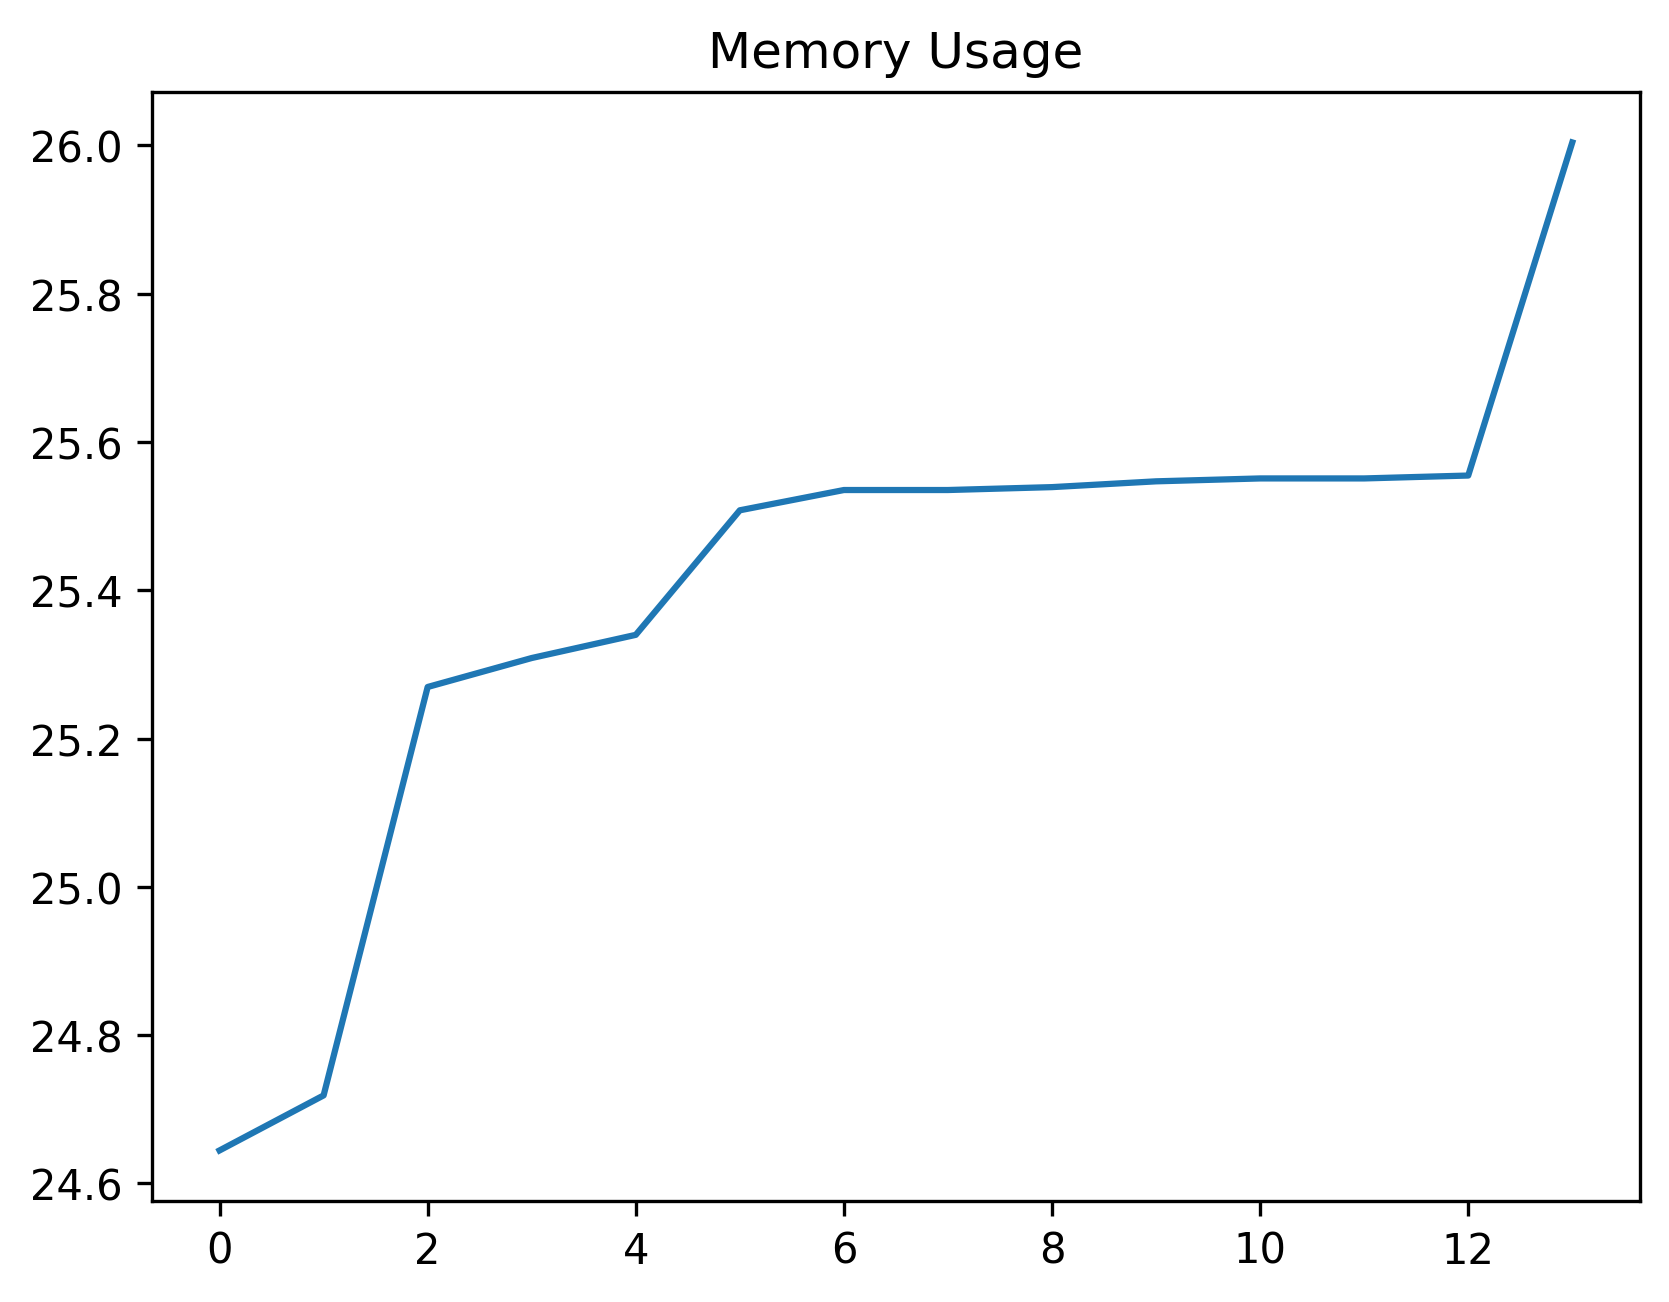

Data behind this chart, as committed beside it:
date_time, name, memory
2023-10-27 08:12:28.945227, start, 24.64
2023-10-27 08:12:30.959863, step_1, 24.72
2023-10-27 08:12:31.051067, step_2, 25.27
2023-10-27 08:12:31.575531, step_3, 25.31
2023-10-27 08:12:31.575531, step_4, 25.34
2023-10-27 08:12:33.054609, step_5, 25.51
2023-10-27 08:12:33.678452, step_6, 25.54
2023-10-27 08:12:35.697656, step_7, 25.54
2023-10-27 08:12:35.729936, step_8, 25.54
2023-10-27 08:12:36.672852, step_9, 25.55
2023-10-27 08:12:38.686210, step_10, 25.55
2023-10-27 08:12:39.263307, step_11, 25.55
2023-10-27 08:12:41.269094, step_12, 25.55
2023-10-27 08:12:41.752067, step_13, 26
